2-way image classification set "data" from GitHub (CateMerfeld/mushroom_classifier); label vocabulary: edible, poisonous.

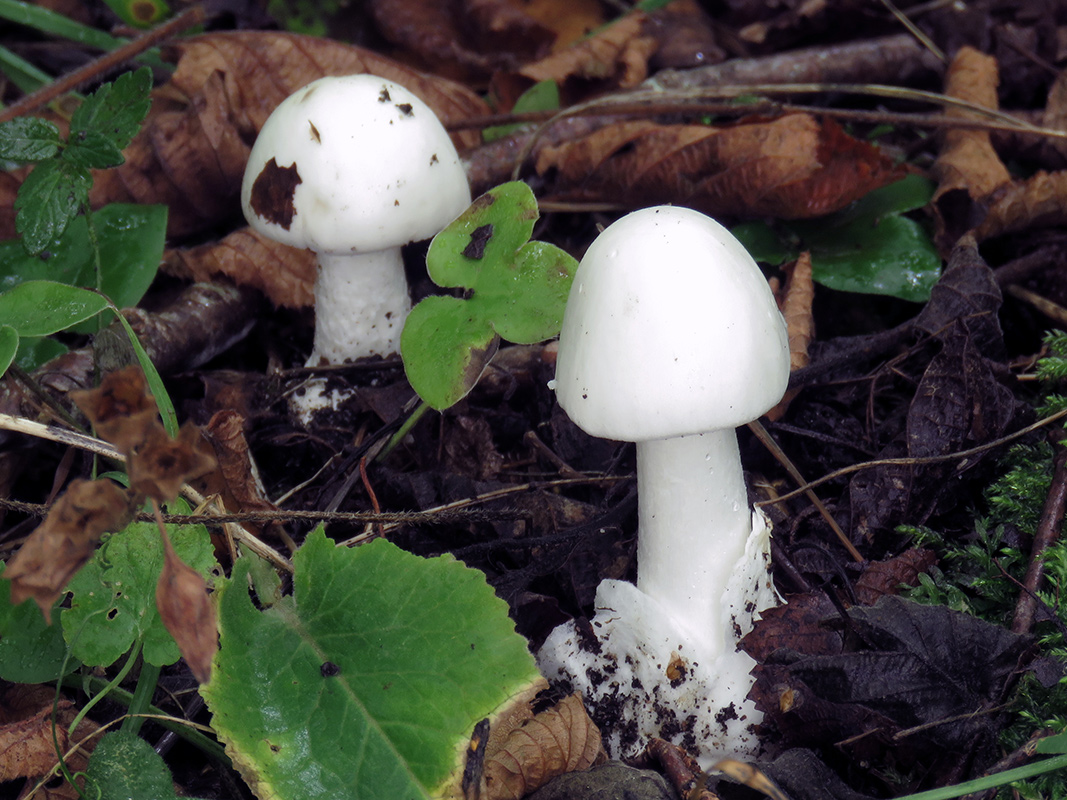
Label: poisonous

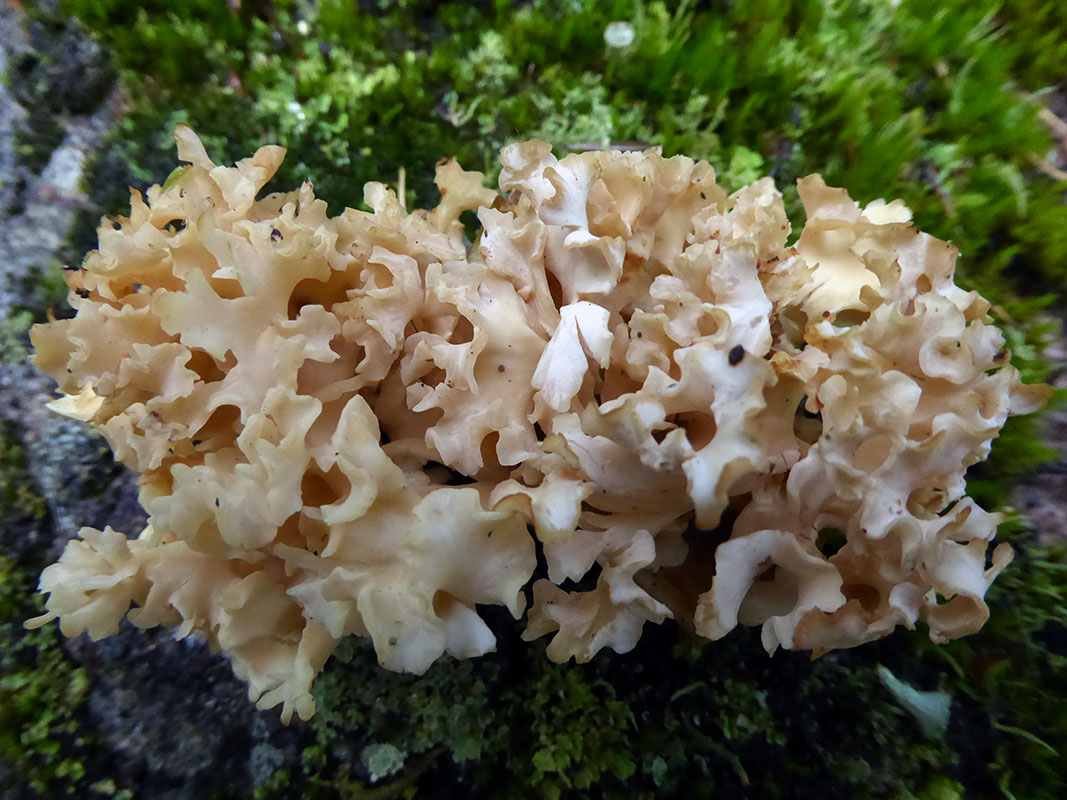
Label: edible

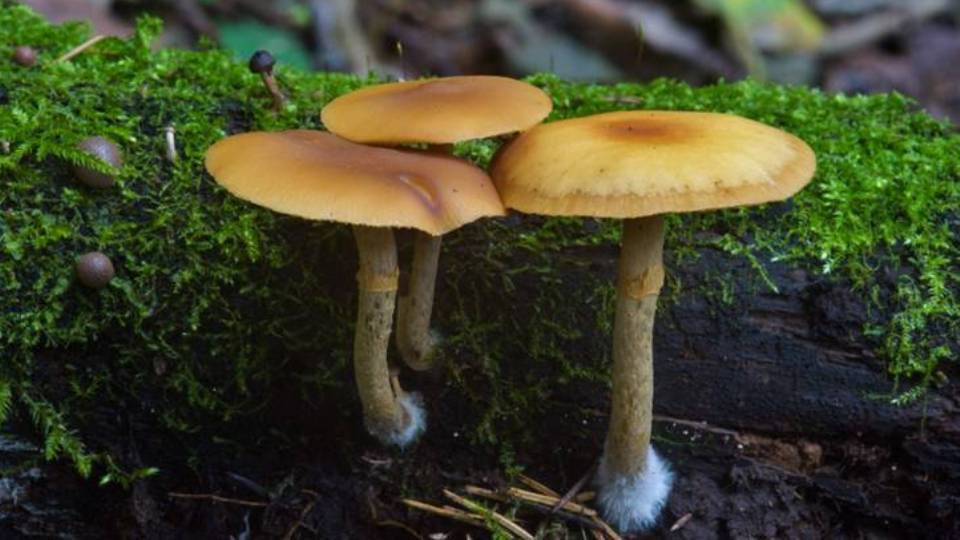
Label: poisonous

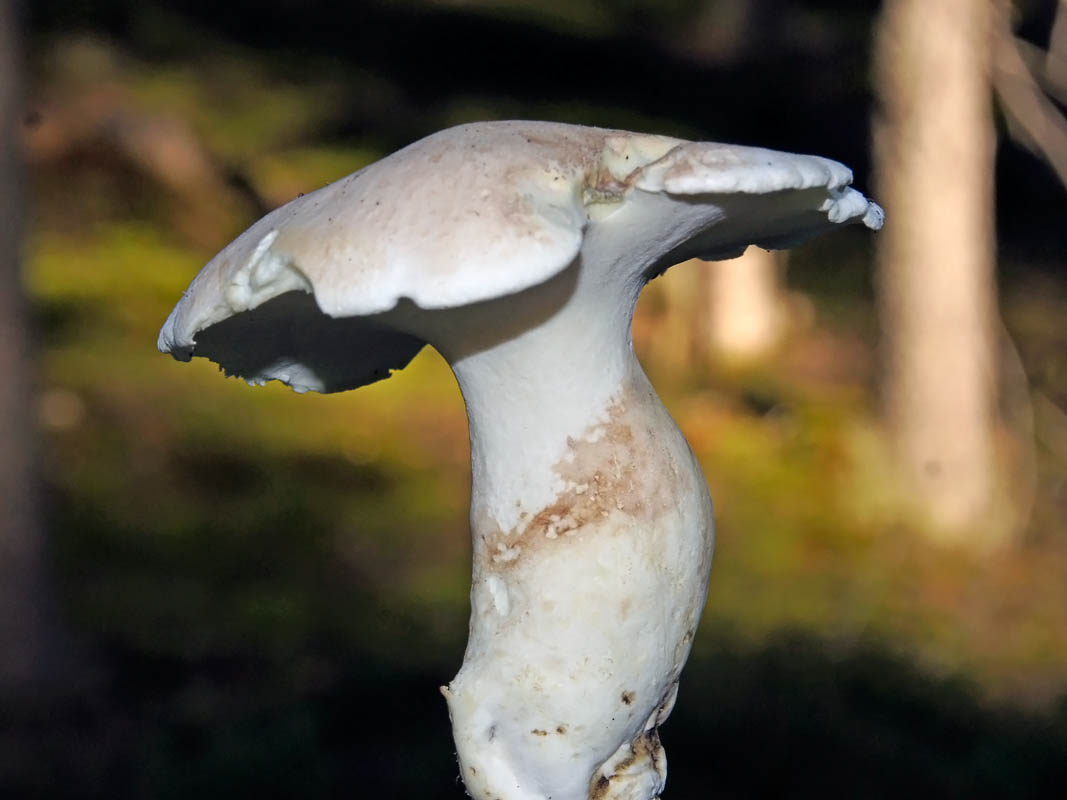
Label: edible

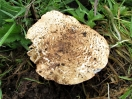
Label: poisonous

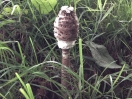
Label: edible
